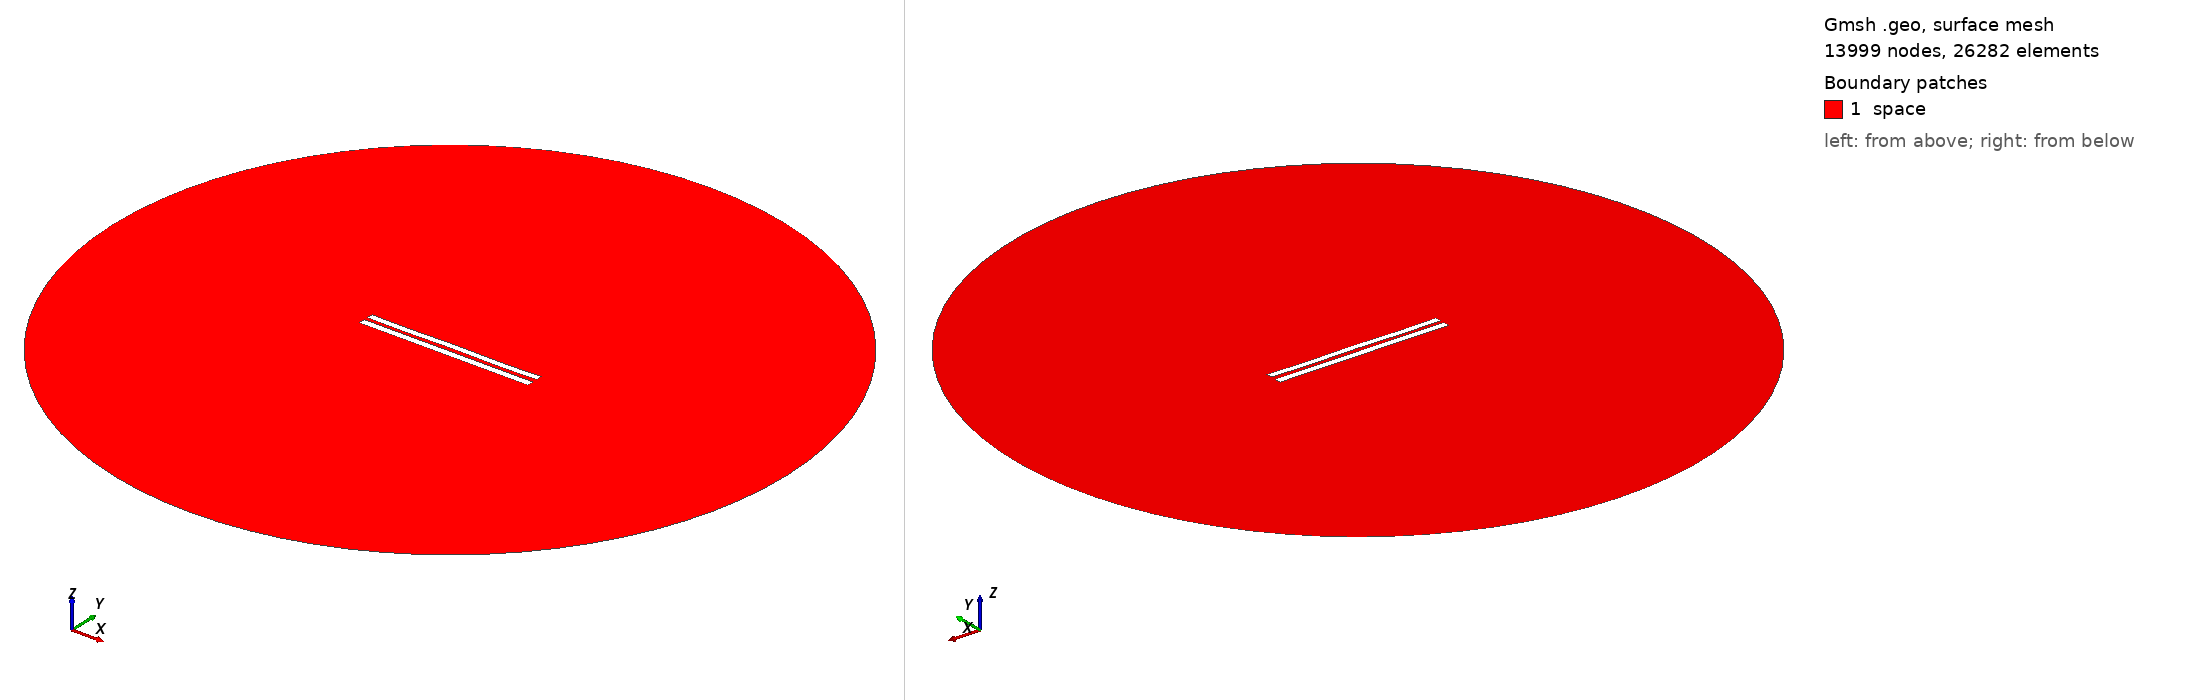

Gmsh geometry script, surface-meshed: 13999 nodes, 26282 surface elements. Boundary patches (legend numbers): 1 space. Left view from above one corner, right view from below the opposite corner. Legend entries are the model's physical surfaces. The drawing asked Gmsh for element sizes between 1% and 20% of the model's largest extent; the script's own settings can give other sizes.

=== 5561.geo (drawn) ===
//---------------------------------------
// Geometry kernel
//---------------------------------------

SetFactory("OpenCASCADE");



//---------------------------------------
// Parameters of the geometry
//---------------------------------------

// Overetch of the upper plate
overetch = 0.125;

// Distance between the plates
distance = 2.25;

// Discretization over the x axis (for the deformation)
nx = 50; 

// Length of the plate
L = 100 - overetch; 

// Number of modes
n = 4; 

// 1st mode coefficient
coeff(1) = 0.15;
beta(1) = 0.596864 * 3.1415926535 / L;

// 2nd mode coefficient
coeff(2) = 0.0;
beta(2) = 1.49418 * 3.1415926535 / L;

// 3rd mode coefficient
coeff(3) = 0.0;
beta(3) = 2.50025 * 3.1415926535 / L;

// 4th mode coefficient
coeff(4) = -0.15;
beta(4) = 3.49999 * 3.1415926535 / L;



//---------------------------------------
// Upper plate (deformed rectangle)
//---------------------------------------

// Coordiantes of the upper plate
xmin = -50;
xmax = 50 - overetch;

// Height of the upper plate
yheight = 4 - 2 * overetch;

// Indexes of the points
UpperID[] = {};
LowerID[] = {};
LeftID[] = {};
RightID[] = {};

// Point index
p = 1;

// Horizontal edges
For i In {1:nx}
    x = xmin + (i-1)*(xmax - xmin)/(nx-1);

    y_bottom = distance / 2 + overetch;
    For j In {1:n}
        C = (Cosh(beta(j)*L) + Cos(beta(j)*L)) / (Sinh(beta(j)*L) + Sin(beta(j)*L));
        y_bottom  = y_bottom + coeff(j) * (Cosh(beta(j)*(x+50)) - Cos(beta(j)*(x+50)) - C * (Sinh(beta(j)*(x+50)) - Sin(beta(j)*(x+50))));
    EndFor

    y_top = y_bottom + yheight;

    Point(p) = {x, y_top, 0, 1.0};
    UpperID[i] = p;
    p = p + 1;

    Point(p) = {x, y_bottom, 0, 1.0};
    LowerID[i] = p;
    p = p + 1;
EndFor

// Create point lists
UpperPts[] = {}; LowerPts[] = {};
For i In {1:nx}
  UpperPts[] += {UpperID[i]};
  LowerPts[] += {LowerID[i]};
EndFor

// Build splines
Spline(1) = {UpperPts[]};
Spline(2) = {LowerPts[]};
Line(3) = {LowerPts[nx-1], UpperPts[nx-1]};
Line(4) = {LowerPts[0], UpperPts[0]};

// Build the plane surface
Curve Loop(1) = {2, 3, -1, -4};
Plane Surface(1) = {1};



//---------------------------------------
// Lower plate (rectangle)
//---------------------------------------

// Vertices
Point(1001) = {-50, -1, 0, 1.0};
Point(1002) = { 50, -1, 0, 1.0};
Point(1003) = { 50,  -5, 0, 1.0};
Point(1004) = {-50,  -5, 0, 1.0};

// Edges
Line(5) = {1001, 1002};
Line(6) = {1002, 1003};
Line(7) = {1003, 1004};
Line(8) = {1004, 1001};

// Plane surface
Line Loop(2) = {5, 6, 7, 8};
Plane Surface(2) = {2}; 



//---------------------------------------
// Outer (fictious) boundary
//---------------------------------------

// Points
Point(1005) = {0, 0, 0};       // Center
Point(1006) = {200, 0, 0};     // Start point
Point(1007) = {0, 200, 0};     // 90 degrees
Point(1008) = {-200, 0, 0};    // 180 degrees
Point(1009) = {0, -200, 0};    // 270 degrees

// Circle arcs (each needs start, center, end)
Circle(9) = {1006, 1005, 1007};
Circle(10) = {1007, 1005, 1008};
Circle(11) = {1008, 1005, 1009};
Circle(12) = {1009, 1005, 1006};

// Plane surface for the entire domain
Curve Loop(3) = {9, 10, 11, 12};
Surface(3) = {3};

// Subtract the plates from the whole domain to obtain the actual domain where we want to solve the equations
BooleanDifference{ Surface{3}; Delete; }{ Surface{1}; Surface{2}; Delete; }




//---------------------------------------
// Transfinite Lines/Curves
//---------------------------------------

// Set the number of points on the boundaries
r = 7;

// Plates
Transfinite Curve {1, 2} = 50*r Using Progression 1;
Transfinite Curve {3, 4} = 2*r Using Progression 1;
Transfinite Line {5, 7} = 50*r Using Progression 1;
Transfinite Line {6, 8} = 2*r Using Progression 1;

// Outer boundary
Transfinite Line {9, 10, 11, 12} = 20 Using Progression 1;



//---------------------------------------
// Physical groups
//---------------------------------------                

// Physical curves (boundaries)
Physical Line("force_segment", 10) = {2};
Physical Line("upper_plate", 11) = {1, 3, 4};
Physical Line("lower_plate", 12) = {5, 6, 7, 8};
Physical Line("boundary", 20) = {9, 10, 11, 12};

// Physical Surfaces
Physical Surface("space", 30) = {3};



//---------------------------------------
// 6. Generate the Mesh
//---------------------------------------

// 2D mesh generation
Mesh 2;
